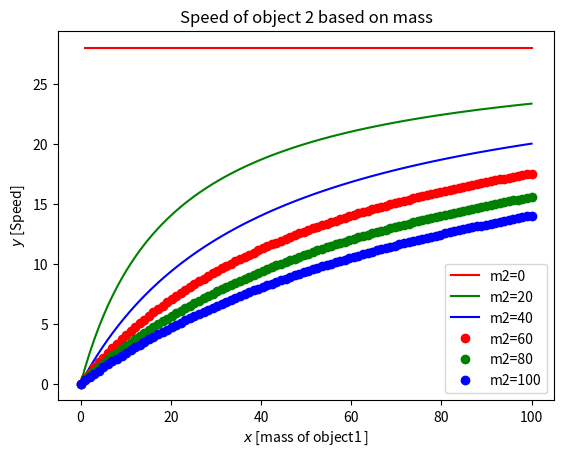

Write the Python code that produced this figure.
import numpy as np
import matplotlib.pyplot as plt

m1 = np.linspace(0, 100, 100)
l = 10
g = 9.81


def v2e(m1, m2):
    return (2**(3/2)*m1*(g*l)**0.5)/(m1+m2)


plt.plot(m1, v2e(m1, 0), 'r-', label="m2=0")
plt.plot(m1, v2e(m1, 20), 'g-', label="m2=20")
plt.plot(m1, v2e(m1, 40), 'b-', label="m2=40")
plt.plot(m1, v2e(m1, 60), 'ro', label="m2=60")
plt.plot(m1, v2e(m1, 80), 'go', label="m2=80")
plt.plot(m1, v2e(m1, 100), 'bo', label="m2=100")

plt.title("Speed of object 2 based on mass")
plt.legend()
plt.xlabel(r'$x$ [mass of object1 ]')
plt.ylabel(r'$y$ [Speed]')
plt.show()
